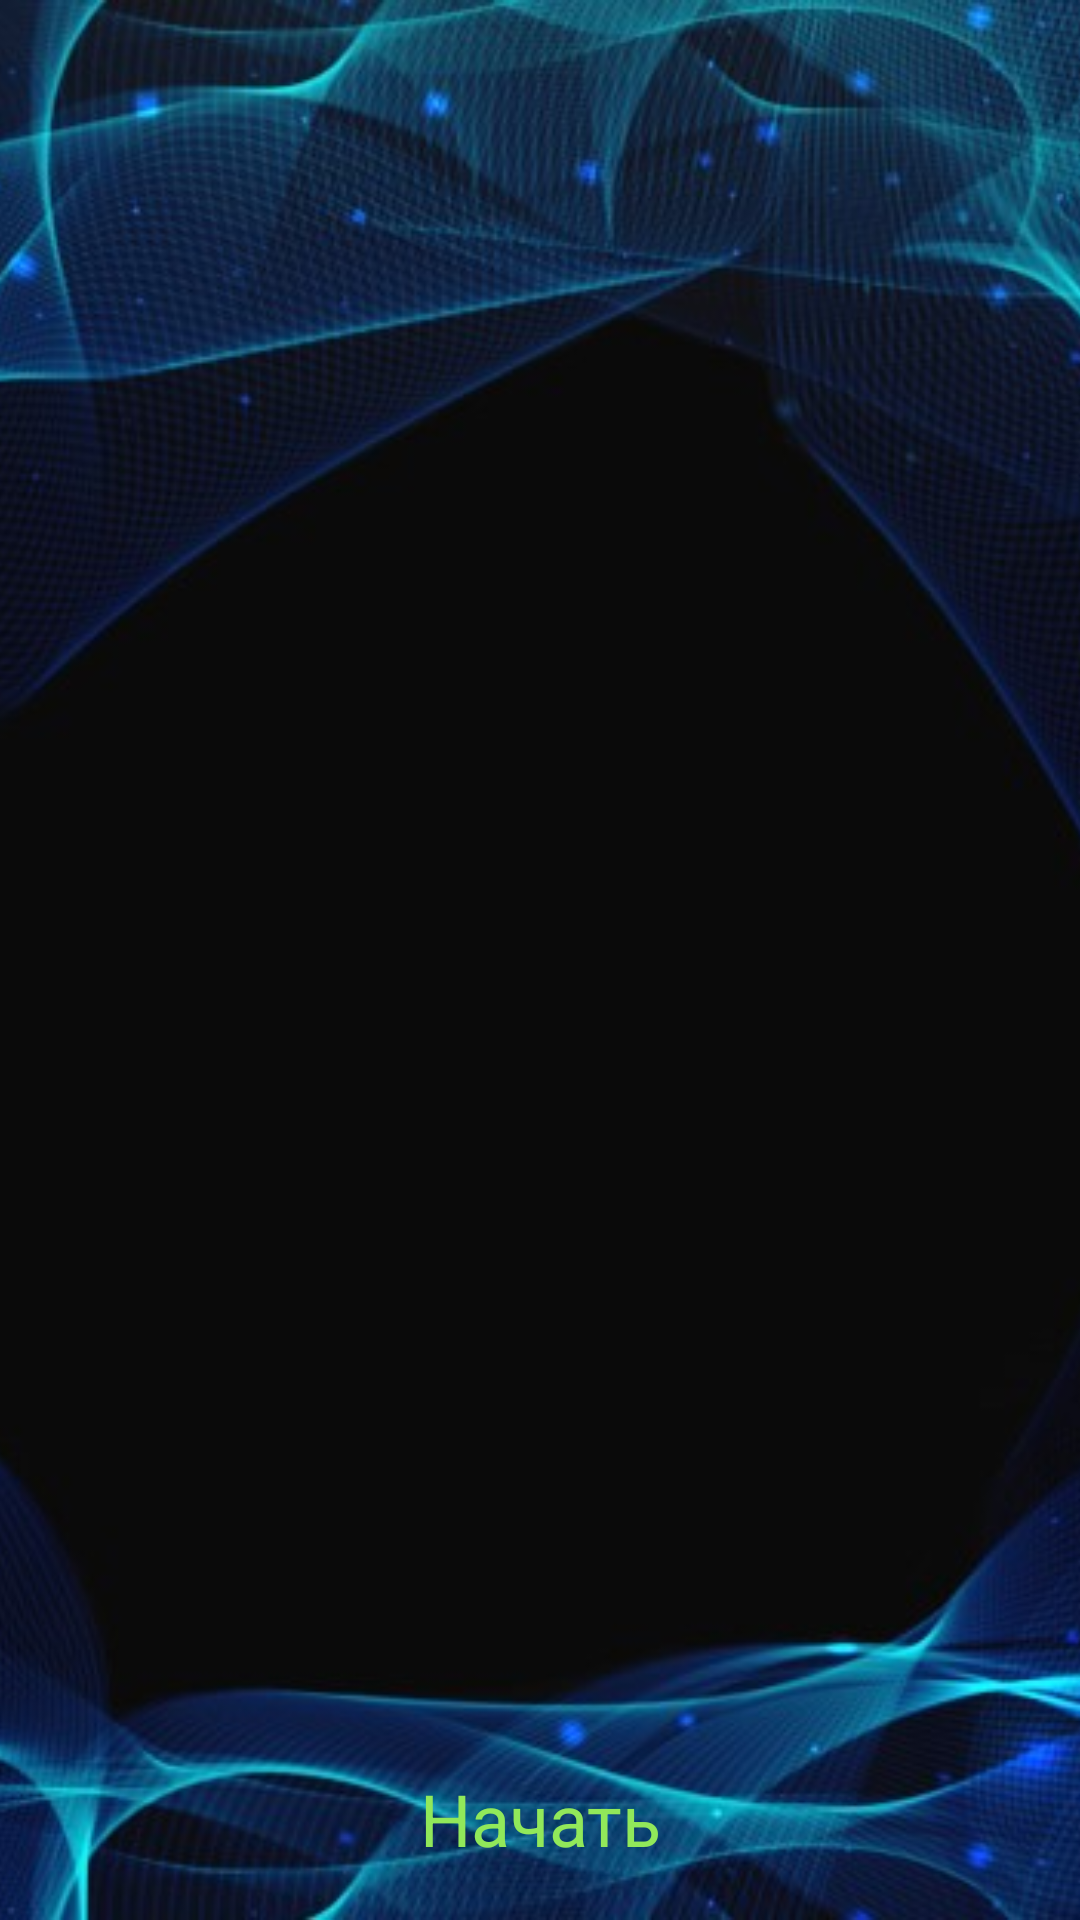

Android layout source for this screen:
<!-- AndroidManifest.xml: application theme AppTheme -->
<!-- res/layout/main.xml -->
<RelativeLayout
    xmlns:android="http://schemas.android.com/apk/res/android"
    android:theme="@android:style/Theme.Black.NoTitleBar.Fullscreen"
    android:layout_width="match_parent"
    android:layout_height="match_parent"
    android:id="@+id/container">

    <ImageView
        android:id="@+id/mainBackground"
        android:layout_width="match_parent"
        android:layout_height="match_parent"
        android:scaleType="centerCrop"
        android:src="@drawable/main_background" />

    <ImageView
        android:id="@+id/mainImage"
        android:layout_width="wrap_content"
        android:layout_height="wrap_content"
        android:layout_marginStart="50dp"
        android:layout_marginTop="60dp"
        android:layout_marginEnd="50dp"
        android:layout_marginBottom="60dp"
        android:src="@drawable/mars" />

    <FrameLayout
        android:id="@+id/fragment_container"
        android:layout_width="match_parent"
        android:layout_height="match_parent"
        android:layout_marginStart="50dp"
        android:layout_marginTop="60dp"
        android:layout_marginEnd="50dp"
        android:layout_marginBottom="60dp" />

    <FrameLayout
        android:layout_width="match_parent"
        android:layout_height="match_parent"
        android:layout_marginStart="50dp"
        android:layout_marginTop="60dp"
        android:layout_marginEnd="50dp"
        android:layout_marginBottom="60dp" />

    <LinearLayout
        android:id="@+id/startLayout"
        android:layout_width="wrap_content"
        android:layout_height="60dp"
        android:layout_alignParentBottom="true"
        android:layout_centerHorizontal="true"
        android:padding="10dp"
        android:orientation="horizontal">

        <Button
            android:id="@+id/btnStart"
            android:layout_width="wrap_content"
            android:layout_height="wrap_content"
            android:layout_weight="1"
            android:background="@drawable/button_function"
            android:paddingLeft="20dp"
            android:paddingRight="20dp"
            android:onClick="Start"
            android:text="@string/name_levels"
            android:textColor="@color/light_green"
            android:textSize="24sp" />
    </LinearLayout>
</RelativeLayout>
<!-- resources referenced by this layout -->
<resources>
  <color name="light_green">#91e85a</color>
  <!-- drawable button_function (drawable-v24) -->
  <?xml version="1.0" encoding="utf-8"?>
  <selector xmlns:android="http://schemas.android.com/apk/res/android">
      <item android:state_pressed="false"
          android:drawable="@drawable/style_button_black"/>
      <item android:state_pressed="true"
          android:drawable="@drawable/style_button_white"/>
  </selector>
  <!-- drawable main_background: jpg bitmap (drawable-v24, 78087 bytes) -->
  <string name="name_levels">Начать</string>
  <style name="AppTheme" parent="@style/Theme.AppCompat.Light.NoActionBar">
          <item name="android:windowNoTitle">true</item>
          <item name="android:windowActionBar">false</item>
          <item name="android:windowFullscreen">true</item>
          <item name="android:windowContentOverlay">@null</item>
          <item name="colorPrimary">@color/colorPrimary</item>
          <item name="colorPrimaryDark">@color/colorPrimaryDark</item>
          <item name="colorAccent">@color/colorAccent</item>
      </style>
  <!-- drawable style_button_white (drawable-v24) -->
  <?xml version="1.0" encoding="utf-8"?>
  <shape xmlns:android="http://schemas.android.com/apk/res/android">
      <stroke android:width="2dp"
          android:color="@color/black95"/>
      <corners android:radius="20dp"/>
      <solid android:color="@color/light_green"/>
  </shape>
  <color name="colorPrimary">#008577</color>
  <color name="colorPrimaryDark">#00574B</color>
  <color name="colorAccent">#D81B60</color>
  <color name="black95">#95000000</color>
</resources>
